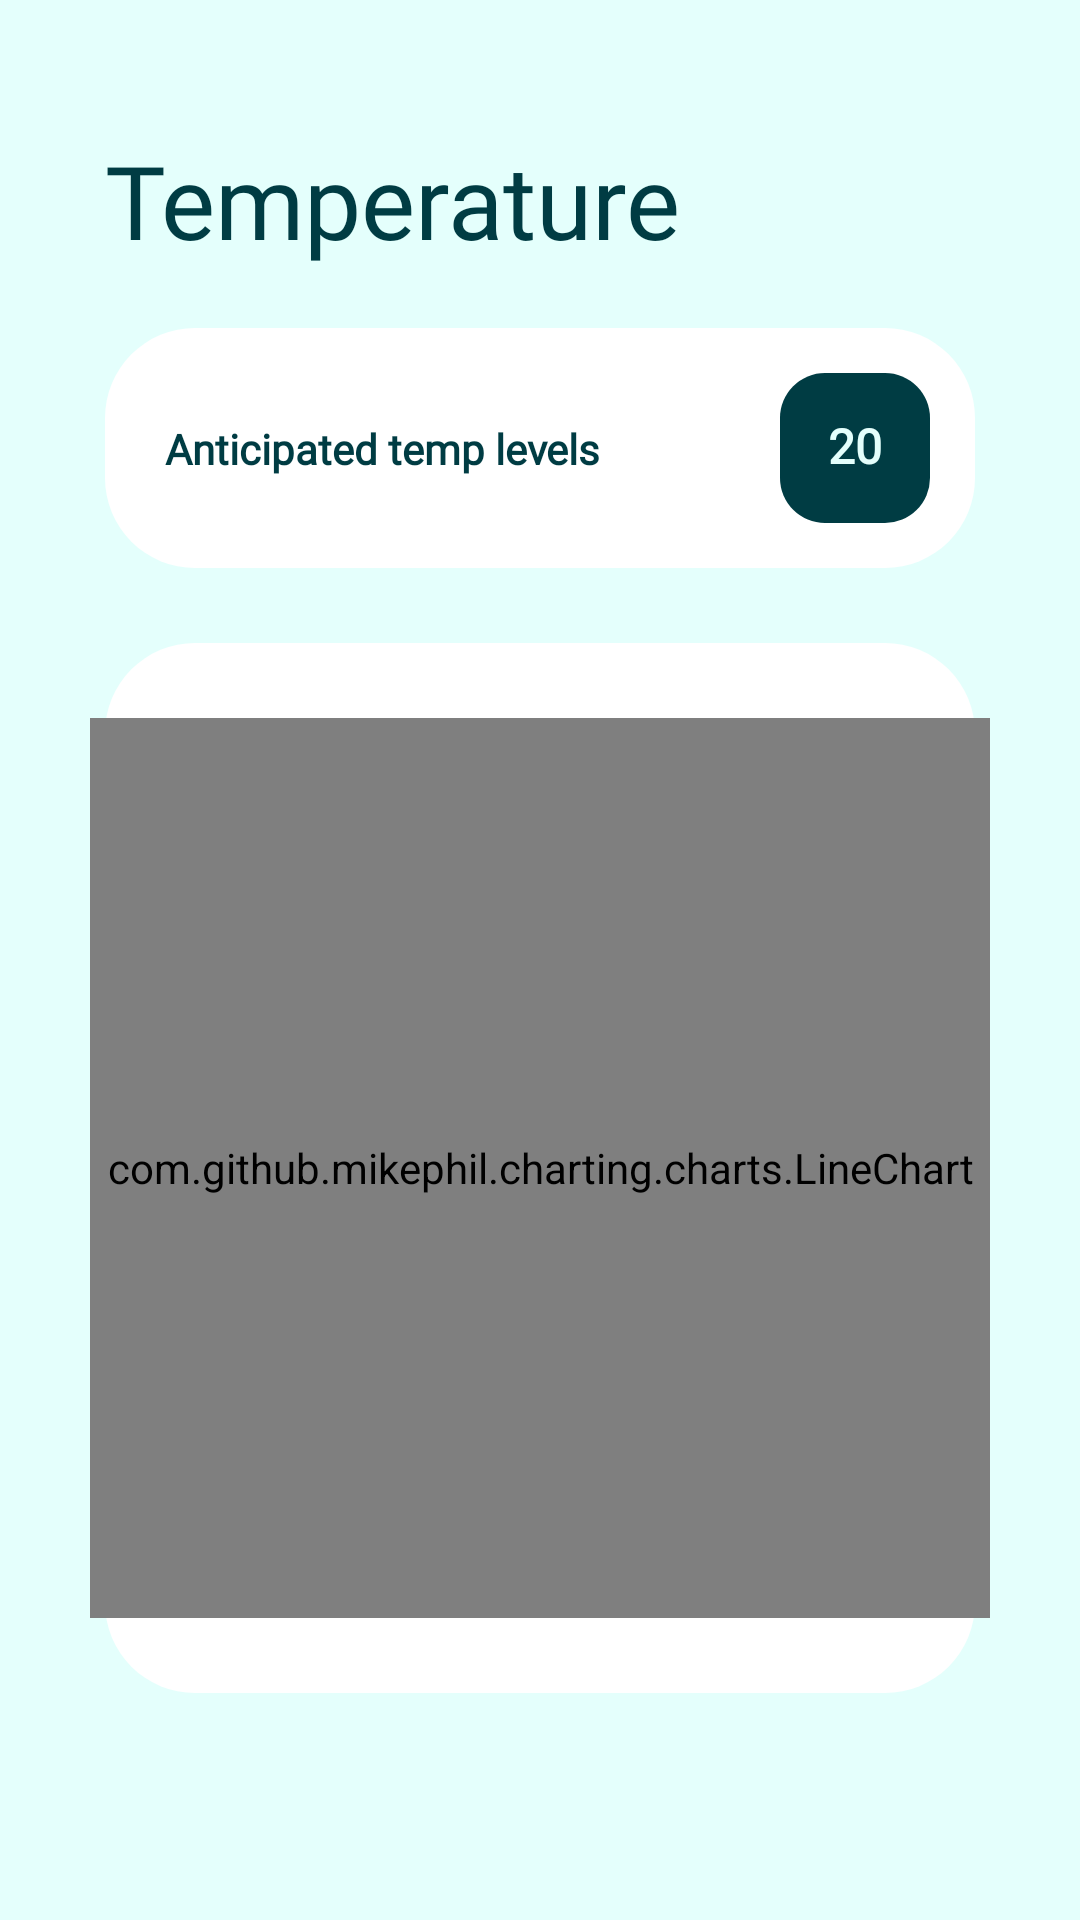

Layout XML and referenced resources for this Android screen:
<!-- AndroidManifest.xml: application theme Theme.Acadia -->
<!-- res/layout/fragment_temperature.xml -->
<?xml version="1.0" encoding="utf-8"?>
<FrameLayout xmlns:android="http://schemas.android.com/apk/res/android"
    xmlns:app="http://schemas.android.com/apk/res-auto"
    xmlns:tools="http://schemas.android.com/tools"
    android:layout_width="match_parent"
    android:layout_height="match_parent">

    <androidx.constraintlayout.widget.ConstraintLayout
        android:layout_width="match_parent"
        android:layout_height="match_parent"
        android:background="@color/color_1">


        <View
            android:id="@+id/view"
            android:layout_width="0dp"
            android:layout_height="350dp"
            android:layout_marginStart="35dp"
            android:layout_marginTop="25dp"
            android:layout_marginEnd="35dp"
            android:background="@drawable/custom_chart_bg"
            app:layout_constraintEnd_toEndOf="parent"
            app:layout_constraintStart_toStartOf="parent"
            app:layout_constraintTop_toBottomOf="@+id/constraintLayout" />

        <ProgressBar
            android:id="@+id/progressBar"
            style="?android:attr/progressBarStyle"
            android:layout_width="160dp"
            android:layout_height="160dp"
            android:indeterminateTint="@color/material_ui1"
            app:layout_constraintBottom_toBottomOf="@+id/view"
            app:layout_constraintEnd_toEndOf="@+id/view"
            app:layout_constraintStart_toStartOf="@+id/view"
            app:layout_constraintTop_toTopOf="@+id/view" />

        <com.github.mikephil.charting.charts.LineChart
            android:id="@+id/line_chart"
            android:layout_width="300dp"
            android:layout_height="300dp"
            app:layout_constraintBottom_toBottomOf="@+id/view"
            app:layout_constraintEnd_toEndOf="@+id/view"
            app:layout_constraintStart_toStartOf="@+id/view"
            app:layout_constraintTop_toTopOf="@+id/view" />

        <TextView
            android:id="@+id/textView"
            android:layout_width="wrap_content"
            android:layout_height="wrap_content"
            android:layout_marginStart="35dp"
            android:layout_marginTop="44dp"
            android:fontFamily="@font/gilroy_extrabold"
            android:text="Temperature"
            android:textAlignment="textStart"
            android:textColor="@color/color_4"
            android:textSize="34sp"
            app:layout_constraintStart_toStartOf="parent"
            app:layout_constraintTop_toTopOf="parent" />

        <androidx.constraintlayout.widget.ConstraintLayout
            android:id="@+id/constraintLayout"
            android:layout_width="0dp"
            android:layout_height="80dp"
            android:layout_marginStart="35dp"
            android:layout_marginTop="20dp"
            android:layout_marginEnd="35dp"
            app:layout_constraintEnd_toEndOf="parent"
            app:layout_constraintStart_toStartOf="parent"
            app:layout_constraintTop_toBottomOf="@+id/textView">

            <View
                android:id="@+id/view8"
                android:layout_width="match_parent"
                android:layout_height="match_parent"
                android:background="@drawable/custom_chart_bg"
                app:layout_constraintStart_toStartOf="parent"
                app:layout_constraintTop_toTopOf="parent" />

            <TextView
                android:id="@+id/future_co2_textview"
                android:layout_width="wrap_content"
                android:layout_height="wrap_content"
                android:layout_marginStart="20dp"
                android:fontFamily="@font/gilroy_medium"
                android:text="Anticipated temp levels"
                android:textColor="@color/color_4"
                android:textSize="14sp"
                android:textStyle="bold"
                app:layout_constraintBottom_toBottomOf="@+id/view8"
                app:layout_constraintStart_toStartOf="parent"
                app:layout_constraintTop_toTopOf="parent" />

            <View
                android:id="@+id/view10"
                android:layout_width="50dp"
                android:layout_height="50dp"
                android:layout_marginEnd="15dp"
                android:background="@drawable/custom_predictive_view"
                app:layout_constraintBottom_toBottomOf="@+id/view8"
                app:layout_constraintEnd_toEndOf="parent"
                app:layout_constraintTop_toTopOf="parent" />

            <TextView
                android:id="@+id/future_temp_value"
                android:layout_width="wrap_content"
                android:layout_height="wrap_content"
                android:fontFamily="@font/gilroy_medium"
                android:text="20"
                android:textAlignment="textStart"
                android:textColor="@color/color_1"
                android:textSize="16sp"
                android:textStyle="bold"
                app:layout_constraintBottom_toBottomOf="parent"
                app:layout_constraintEnd_toEndOf="@+id/view10"
                app:layout_constraintStart_toStartOf="@+id/view10"
                app:layout_constraintTop_toTopOf="parent"
                app:layout_constraintVertical_bias="0.483" />
        </androidx.constraintlayout.widget.ConstraintLayout>

    </androidx.constraintlayout.widget.ConstraintLayout>
</FrameLayout>
<!-- resources referenced by this layout -->
<resources>
  <color name="color_1">#E4FFFC</color>
  <color name="color_4">#003C43</color>
  <color name="material_ui1">#ECF2FF</color>
  <!-- drawable custom_chart_bg (drawable) -->
  <?xml version="1.0" encoding="utf-8"?>
  <shape xmlns:android="http://schemas.android.com/apk/res/android">
      <size
          android:width="300dp"
          android:height="300dp"/>
      <solid
          android:color="@color/white"/>
      <corners
          android:radius="30dp"/>
  </shape>
  <!-- drawable custom_predictive_view (drawable) -->
  <?xml version="1.0" encoding="utf-8"?>
  <shape xmlns:android="http://schemas.android.com/apk/res/android">
      <solid
          android:color="@color/color_4">
      </solid>
      <corners
          android:radius="15dp"/>
      <size
          android:width="350dp"
          android:height="75dp"/>
  </shape>
  <style name="Theme.Acadia" parent="Theme.AppCompat.DayNight.NoActionBar">
          
          <item name="colorPrimary">@color/material_ui1</item>
          <item name="colorPrimaryVariant">@color/material_ui5</item>
          <item name="colorOnPrimary">@color/material_ui1</item>
          
          <item name="colorSecondary">@color/material_ui6</item>
          <item name="colorSecondaryVariant">@color/material_ui3</item>
          <item name="colorOnSecondary">@color/material_ui8</item>
          
          <item name="android:statusBarColor">@color/material_ui5</item>
          
      </style>
  <color name="white">#FFFFFFFF</color>
  <color name="material_ui5">#210062</color>
  <color name="material_ui6">#8F43EE</color>
  <color name="material_ui3">#655DBB</color>
  <color name="material_ui8">#2D2727</color>
</resources>
